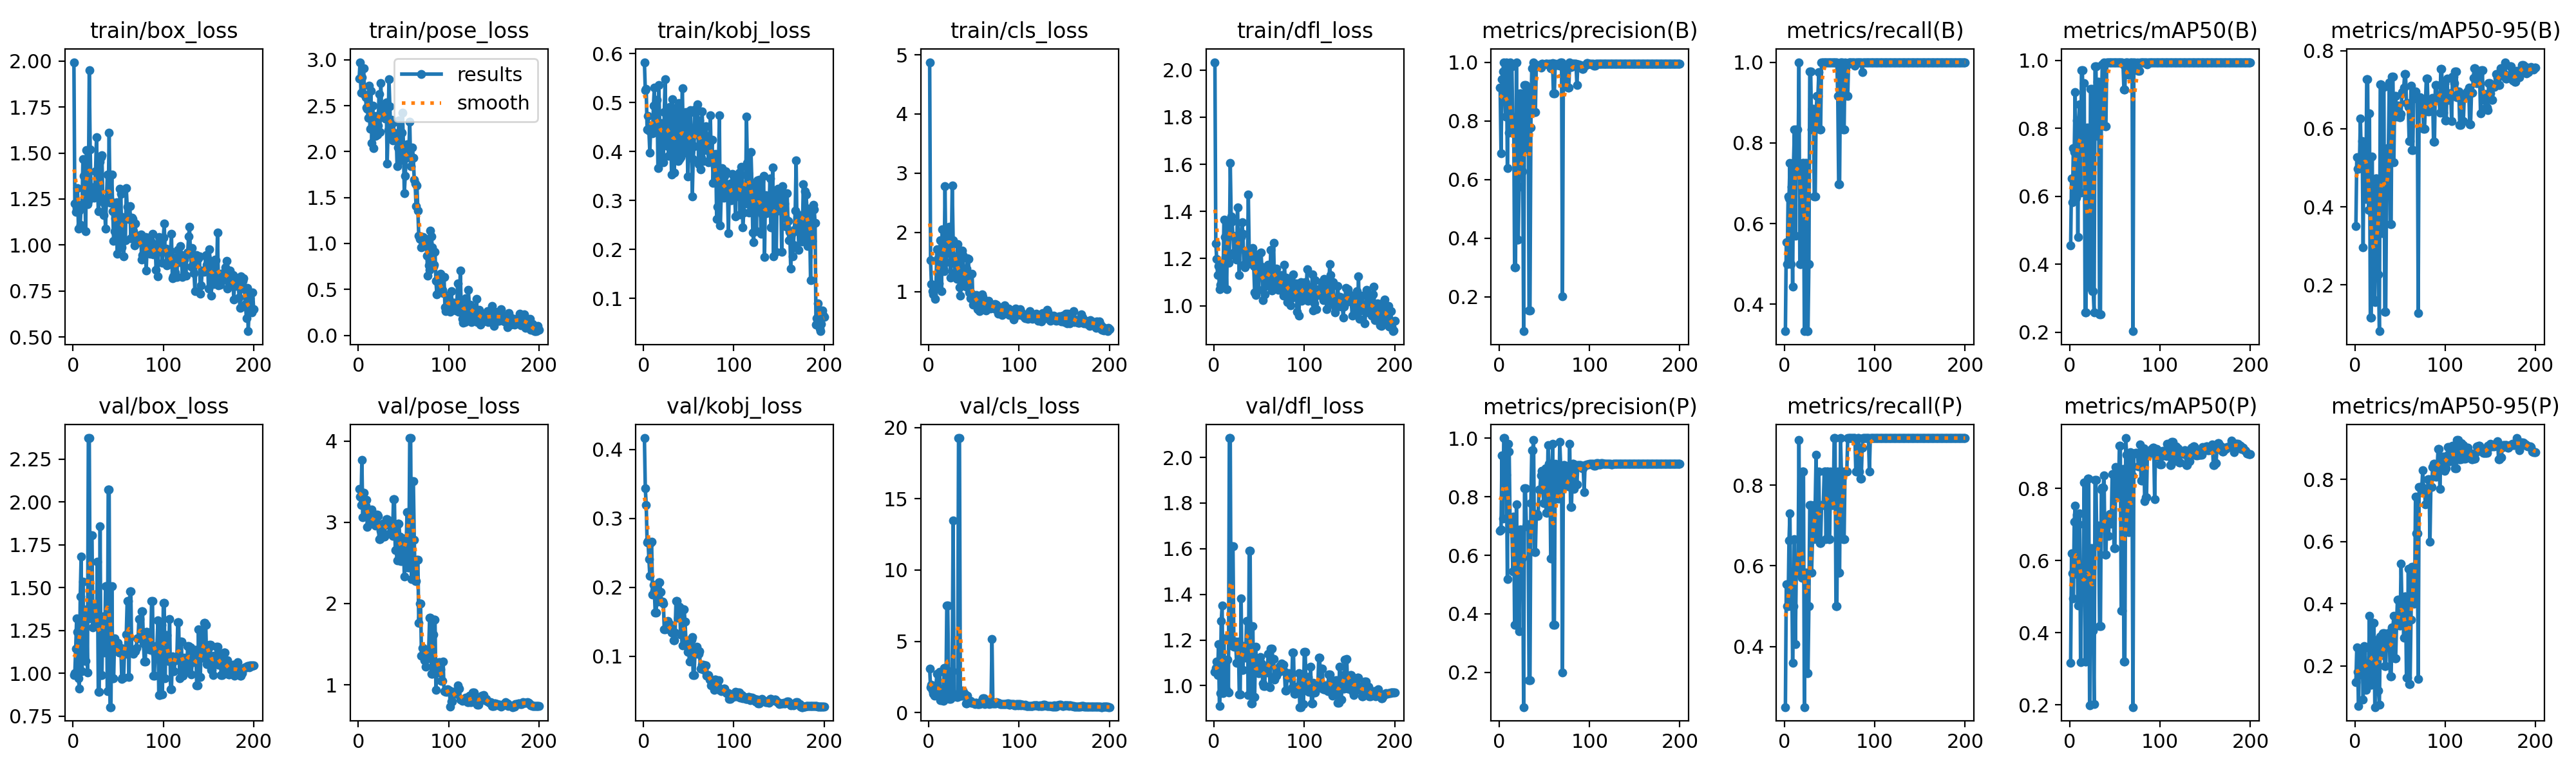

The table this chart was drawn from, first rows:
epoch, time, train/box_loss, train/pose_loss, train/kobj_loss, train/cls_loss, train/dfl_loss, metrics/precision(B), metrics/recall(B), metrics/mAP50(B), metrics/mAP50-95(B), metrics/precision(P), metrics/recall(P), metrics/mAP50(P), metrics/mAP50-95(P), val/box_loss, val/pose_loss, val/kobj_loss, val/cls_loss, val/dfl_loss, lr/pg0, lr/pg1, lr/pg2
1, 11.26, 1.993, 2.796, 0.5825, 4.875, 2.033, 0.914, 0.3333, 0.4553, 0.3509, 0.6842, 0.25, 0.317, 0.1472, 0.9909, 3.41, 0.4167, 3.102, 1.059, 0.09602, 2e-05, 2e-05
2, 17.95, 1.226, 2.974, 0.525, 1.524, 1.265, 0.6885, 0.5545, 0.6534, 0.527, 0.6885, 0.5545, 0.6205, 0.2589, 1, 3.316, 0.3437, 1.759, 1.079, 0.09104, 4.47752e-05, 4.47752e-05
3, 21.09, 1.179, 2.644, 0.5273, 1.122, 1.197, 0.9412, 0.5, 0.5831, 0.498, 0.9412, 0.5, 0.5652, 0.1802, 1.144, 3.215, 0.3198, 1.955, 1.106, 0.08607, 6.93007e-05, 6.93007e-05
4, 24.52, 1.202, 2.81, 0.4456, 1.008, 1.13, 0.968, 0.6667, 0.7413, 0.4982, 0.7255, 0.5, 0.4947, 0.07177, 1.32, 3.768, 0.2656, 1.567, 1.046, 0.08109, 9.35764e-05, 9.35764e-05
5, 27.88, 1.31, 2.907, 0.4724, 0.9575, 1.169, 1, 0.6632, 0.7308, 0.5196, 1, 0.6632, 0.7074, 0.2496, 1.242, 3.059, 0.2673, 1.307, 1.183, 0.07612, 0.0001176, 0.0001176
6, 31.05, 1.089, 2.907, 0.4429, 1.038, 1.07, 0.9116, 0.75, 0.9062, 0.6256, 1, 0.7299, 0.7514, 0.1732, 0.9694, 3.363, 0.2409, 1.193, 0.9118, 0.07114, 0.0001414, 0.0001414
7, 34.31, 1.188, 2.621, 0.398, 0.8806, 1.088, 0.8143, 0.5, 0.5964, 0.5165, 0.8143, 0.5, 0.5627, 0.2119, 0.9122, 3.197, 0.2166, 1.528, 0.9679, 0.06616, 0.0001649, 0.0001649
8, 37.52, 1.111, 2.591, 0.452, 1.112, 1.146, 1, 0.6905, 0.8226, 0.5684, 0.8753, 0.5852, 0.7261, 0.2406, 1.447, 3.207, 0.264, 1.884, 1.283, 0.06119, 0.0001882, 0.0001882
9, 40.68, 1.219, 2.476, 0.4526, 1.717, 1.183, 0.6385, 0.4436, 0.481, 0.2959, 0.518, 0.3603, 0.4758, 0.09127, 1.68, 3.273, 0.2663, 2.72, 1.35, 0.05621, 0.0002112, 0.0002112
10, 43.85, 1.213, 2.462, 0.4366, 1.55, 1.102, 0.8769, 0.75, 0.8219, 0.5615, 0.9802, 0.5, 0.7003, 0.264, 1.013, 2.941, 0.1898, 1.344, 0.9667, 0.05123, 0.000234, 0.000234
11, 47.17, 1.468, 2.368, 0.4936, 1.132, 1.366, 0.7595, 0.8333, 0.8707, 0.4934, 0.955, 0.6667, 0.7306, 0.2583, 1.537, 3.117, 0.2035, 1.285, 1.207, 0.04626, 0.0002565, 0.0002565
12, 50.54, 1.375, 2.721, 0.5305, 1.521, 1.291, 1, 0.5703, 0.6109, 0.4205, 0.7086, 0.4067, 0.3175, 0.1238, 1.091, 3.103, 0.1949, 2.874, 1.014, 0.04128, 0.0002788, 0.0002788
13, 53.67, 1.298, 2.245, 0.4404, 1.862, 1.206, 0.9855, 0.8333, 0.9721, 0.7272, 0.6892, 0.5833, 0.5492, 0.1991, 1.074, 2.979, 0.1633, 0.8732, 0.9794, 0.0363, 0.0003008, 0.0003008
14, 56.91, 1.075, 2.658, 0.4711, 1.004, 1.07, 0.9855, 0.8333, 0.9721, 0.7272, 0.6892, 0.5833, 0.5492, 0.1991, 1.074, 2.979, 0.1633, 0.8732, 0.9794, 0.03132, 0.0003226, 0.0003226
15, 60.33, 1.517, 2.097, 0.5061, 2.053, 1.346, 0.7682, 0.75, 0.7627, 0.3911, 0.5448, 0.5833, 0.5073, 0.1644, 1.375, 3.154, 0.1984, 1.648, 1.115, 0.02634, 0.0003441, 0.0003441
16, 63.5, 1.221, 2.497, 0.3662, 1.387, 1.183, 0.8129, 1, 0.9343, 0.6392, 0.7323, 0.9121, 0.8165, 0.3619, 1.003, 3.039, 0.1795, 0.8205, 0.9704, 0.02137, 0.0003654, 0.0003654
17, 66.94, 1.239, 2.038, 0.5363, 1.341, 1.212, 0.2995, 0.5, 0.2588, 0.1168, 0.3628, 0.5833, 0.3197, 0.1393, 2.374, 3.012, 0.2071, 3.116, 2.085, 0.01639, 0.0003864, 0.0003864
18, 70.14, 1.95, 2.374, 0.4425, 2.778, 1.605, 0.2995, 0.5, 0.2588, 0.1168, 0.3628, 0.5833, 0.3197, 0.1393, 2.374, 3.012, 0.2071, 3.116, 2.085, 0.01141, 0.0004072, 0.0004072
19, 73.4, 1.519, 2.169, 0.4578, 1.494, 1.378, 1, 0.7329, 0.8017, 0.5294, 0.7737, 0.5711, 0.6203, 0.232, 1.319, 2.961, 0.193, 1.211, 1.176, 0.006428, 0.0004277, 0.0004277
20, 76.85, 1.295, 2.385, 0.3795, 1.655, 1.358, 0.3941, 0.75, 0.4046, 0.1627, 0.492, 0.8333, 0.8275, 0.3387, 1.806, 3.095, 0.179, 7.528, 1.61, 0.001448, 0.000448, 0.000448
21, 80.15, 1.308, 2.186, 0.4322, 1.801, 1.297, 0.3941, 0.75, 0.4046, 0.1627, 0.492, 0.8333, 0.8275, 0.3387, 1.806, 3.095, 0.179, 7.528, 1.61, 0.0004501, 0.0004501, 0.0004501
22, 83.61, 1.283, 2.282, 0.3777, 2.078, 1.226, 0.5755, 0.3333, 0.3326, 0.1556, 0.3401, 0.25, 0.1982, 0.06759, 1.266, 3.076, 0.1769, 2.787, 1.17, 0.0004476, 0.0004476, 0.0004476
23, 87.34, 1.256, 2.626, 0.481, 2.1, 1.292, 0.8945, 0.75, 0.9172, 0.4728, 0.6886, 0.5833, 0.6334, 0.2821, 1.398, 2.796, 0.1394, 0.9611, 1.192, 0.0004451, 0.0004451, 0.0004451
24, 90.53, 1.315, 2.21, 0.5479, 1.24, 1.212, 0.8945, 0.75, 0.9172, 0.4728, 0.6886, 0.5833, 0.6334, 0.2821, 1.398, 2.796, 0.1394, 0.9611, 1.192, 0.0004426, 0.0004426, 0.0004426
25, 93.78, 1.401, 2.748, 0.4195, 1.63, 1.196, 0.6279, 0.3333, 0.3202, 0.2274, 0.5904, 0.3333, 0.405, 0.1198, 1.276, 2.894, 0.1403, 2.907, 1.101, 0.0004401, 0.0004401, 0.0004401
26, 96.87, 1.587, 2.398, 0.4624, 2.787, 1.416, 0.6279, 0.3333, 0.3202, 0.2274, 0.5904, 0.3333, 0.405, 0.1198, 1.276, 2.894, 0.1403, 2.907, 1.101, 0.0004376, 0.0004376, 0.0004376
27, 99.91, 1.365, 2.48, 0.4107, 1.863, 1.258, 0.08205, 0.5, 0.2582, 0.08108, 0.08191, 0.5, 0.202, 0.0746, 1.65, 2.983, 0.1516, 13.48, 1.194, 0.0004351, 0.0004351, 0.0004351
28, 103, 1.183, 2.454, 0.3916, 1.497, 1.13, 0.9213, 0.9772, 0.9827, 0.7138, 0.8284, 0.75, 0.8229, 0.2955, 0.8905, 2.824, 0.1471, 1.13, 0.9619, 0.0004326, 0.0004326, 0.0004326
29, 106.3, 1.262, 2.391, 0.4915, 1.301, 1.288, 0.9213, 0.9772, 0.9827, 0.7138, 0.8284, 0.75, 0.8229, 0.2955, 0.8905, 2.824, 0.1471, 1.13, 0.9619, 0.0004301, 0.0004301, 0.0004301
30, 114.2, 1.451, 2.364, 0.4709, 1.336, 1.29, 0.7048, 0.8333, 0.7775, 0.3329, 0.699, 0.5833, 0.6437, 0.2356, 1.857, 2.985, 0.1401, 1.3, 1.381, 0.0004276, 0.0004276, 0.0004276
31, 119.6, 1.476, 2.538, 0.3524, 1.21, 1.355, 0.9138, 0.885, 0.9373, 0.7071, 0.7065, 0.6667, 0.6957, 0.3045, 0.9881, 3.039, 0.1345, 1.114, 1.068, 0.0004251, 0.0004251, 0.0004251
32, 130.5, 1.488, 1.871, 0.5073, 1.801, 1.305, 0.9138, 0.885, 0.9373, 0.7071, 0.7065, 0.6667, 0.6957, 0.3045, 0.9881, 3.039, 0.1345, 1.114, 1.068, 0.0004226, 0.0004226, 0.0004226
33, 139.1, 1.25, 2.237, 0.4061, 1.613, 1.175, 0.1535, 0.6667, 0.2523, 0.1312, 0.1727, 0.75, 0.4188, 0.1985, 1.33, 2.97, 0.1232, 19.25, 1.173, 0.0004201, 0.0004201, 0.0004201
34, 142.7, 1.163, 2.788, 0.3567, 1.069, 1.163, 0.1535, 0.6667, 0.2523, 0.1312, 0.1727, 0.75, 0.4188, 0.1985, 1.33, 2.97, 0.1232, 19.25, 1.173, 0.0004176, 0.0004176, 0.0004176
35, 145.7, 1.225, 2.497, 0.4146, 0.9328, 1.232, 0.7775, 0.8749, 0.8442, 0.4669, 0.7775, 0.8749, 0.7957, 0.3022, 1.121, 2.859, 0.1344, 1.192, 1.122, 0.0004151, 0.0004151, 0.0004151
36, 148.8, 1.088, 2.195, 0.4899, 1.128, 1.21, 0.9785, 0.9167, 0.9889, 0.5511, 0.9578, 0.6667, 0.802, 0.3004, 1.509, 3.016, 0.1799, 1.215, 1.282, 0.0004126, 0.0004126, 0.0004126
37, 151.8, 1.243, 2.347, 0.4466, 1.693, 1.178, 0.9785, 0.9167, 0.9889, 0.5511, 0.9578, 0.6667, 0.802, 0.3004, 1.509, 3.016, 0.1799, 1.215, 1.282, 0.0004101, 0.0004101, 0.0004101
38, 154.9, 1.383, 2.122, 0.3803, 1.62, 1.47, 1, 0.9747, 0.995, 0.7183, 0.9939, 0.8333, 0.836, 0.3065, 0.8959, 2.828, 0.1558, 1.564, 0.9601, 0.0004076, 0.0004076, 0.0004076
39, 158.1, 1.237, 2.32, 0.4988, 1.156, 1.221, 0.8294, 0.8333, 0.8054, 0.3549, 0.6115, 0.6565, 0.6167, 0.1661, 2.072, 3.287, 0.1723, 1.336, 1.592, 0.0004051, 0.0004051, 0.0004051
40, 161.1, 1.61, 2.148, 0.3847, 1.116, 1.228, 0.8294, 0.8333, 0.8054, 0.3549, 0.6115, 0.6565, 0.6167, 0.1661, 2.072, 3.287, 0.1723, 1.336, 1.592, 0.0004026, 0.0004026, 0.0004026
41, 164.2, 1.244, 2.202, 0.3886, 1.088, 1.224, 0.9896, 1, 0.995, 0.7332, 0.7408, 0.75, 0.7156, 0.3241, 0.8027, 2.655, 0.1314, 0.665, 0.9218, 0.0004001, 0.0004001, 0.0004001
42, 167.6, 1.229, 2.197, 0.4498, 1.39, 1.202, 0.9896, 1, 0.995, 0.7332, 0.7408, 0.75, 0.7156, 0.3241, 0.8027, 2.655, 0.1314, 0.665, 0.9218, 0.0003976, 0.0003976, 0.0003976
43, 171, 1.382, 1.841, 0.5297, 1.56, 1.244, 0.9848, 1, 0.995, 0.5137, 0.7335, 0.75, 0.6672, 0.3604, 1.508, 2.528, 0.1154, 1.205, 1.261, 0.0003951, 0.0003951, 0.0003951
44, 174.1, 1.184, 2.047, 0.4251, 1.549, 1.169, 0.989, 1, 0.995, 0.6842, 0.824, 0.8333, 0.7294, 0.224, 0.9693, 2.984, 0.1677, 0.7218, 0.9504, 0.0003926, 0.0003926, 0.0003926
45, 177.2, 1.024, 2.34, 0.4079, 0.9902, 1.056, 0.989, 1, 0.995, 0.6842, 0.824, 0.8333, 0.7294, 0.224, 0.9693, 2.984, 0.1677, 0.7218, 0.9504, 0.0003901, 0.0003901, 0.0003901
46, 180.3, 1.074, 1.905, 0.398, 0.8841, 1.045, 0.9823, 1, 0.995, 0.6312, 0.8729, 0.6667, 0.701, 0.3297, 1.205, 2.823, 0.1507, 0.8319, 1.171, 0.0003876, 0.0003876, 0.0003876
47, 183.4, 1.146, 2.109, 0.4803, 0.9762, 1.154, 0.9949, 1, 0.995, 0.6598, 0.8886, 0.8333, 0.8394, 0.4135, 1.154, 2.525, 0.1209, 0.713, 1.084, 0.0003851, 0.0003851, 0.0003851
48, 186.6, 1.234, 2.205, 0.4698, 1.3, 1.218, 0.9949, 1, 0.995, 0.6598, 0.8886, 0.8333, 0.8394, 0.4135, 1.154, 2.525, 0.1209, 0.713, 1.084, 0.0003826, 0.0003826, 0.0003826
49, 189.9, 0.9539, 2.427, 0.3493, 0.7797, 1.067, 0.9924, 1, 0.995, 0.629, 0.779, 0.6667, 0.6343, 0.3301, 1.179, 2.801, 0.1065, 0.6907, 1.056, 0.0003801, 0.0003801, 0.0003801
50, 193.1, 1.106, 2.073, 0.4185, 0.9322, 1.15, 0.9924, 1, 0.995, 0.629, 0.779, 0.6667, 0.6343, 0.3301, 1.179, 2.801, 0.1065, 0.6907, 1.056, 0.0003776, 0.0003776, 0.0003776
51, 196.5, 1.016, 1.548, 0.4791, 0.8495, 1.127, 0.9945, 1, 0.995, 0.6377, 0.8974, 0.8333, 0.8583, 0.5294, 1.12, 2.333, 0.09226, 0.6078, 1.125, 0.0003751, 0.0003751, 0.0003751
52, 200.2, 1.306, 1.737, 0.484, 0.9054, 1.227, 0.995, 1, 0.995, 0.6933, 0.7445, 0.75, 0.7836, 0.3948, 1.149, 2.654, 0.1247, 0.6933, 1.096, 0.0003726, 0.0003726, 0.0003726
53, 203.9, 1.279, 1.93, 0.4389, 0.9426, 1.165, 0.995, 1, 0.995, 0.6933, 0.7445, 0.75, 0.7836, 0.3948, 1.149, 2.654, 0.1247, 0.6933, 1.096, 0.0003701, 0.0003701, 0.0003701
54, 207.2, 0.9877, 2.081, 0.3077, 0.7049, 1.024, 0.9917, 1, 0.995, 0.7059, 0.9753, 0.75, 0.7941, 0.2901, 0.9653, 3.126, 0.1277, 0.6078, 1.01, 0.0003676, 0.0003676, 0.0003676
55, 210.4, 1.151, 1.965, 0.3841, 0.8624, 1.126, 0.9939, 1, 0.995, 0.7397, 0.913, 0.9167, 0.9175, 0.4241, 0.9748, 2.447, 0.07318, 0.6062, 0.9997, 0.0003651, 0.0003651, 0.0003651
56, 213.6, 0.9399, 1.978, 0.4107, 0.6724, 1.049, 0.9939, 1, 0.995, 0.7397, 0.913, 0.9167, 0.9175, 0.4241, 0.9748, 2.447, 0.07318, 0.6062, 0.9997, 0.0003626, 0.0003626, 0.0003626
57, 217, 1.024, 2.324, 0.4854, 0.7602, 1.083, 0.9797, 1, 0.995, 0.6656, 0.5881, 0.5, 0.4604, 0.1621, 1.116, 4.036, 0.1058, 0.6479, 1.069, 0.0003601, 0.0003601, 0.0003601
58, 220.1, 1.025, 1.842, 0.434, 0.7645, 1.097, 0.9797, 1, 0.995, 0.6656, 0.5881, 0.5, 0.4604, 0.1621, 1.116, 4.036, 0.1058, 0.6479, 1.069, 0.0003576, 0.0003576, 0.0003576
59, 223.3, 1.309, 1.935, 0.4884, 0.9519, 1.143, 0.9976, 0.9167, 0.9889, 0.6563, 0.9809, 0.8333, 0.8536, 0.5126, 1.228, 2.302, 0.1142, 0.8798, 1.057, 0.0003551, 0.0003551, 0.0003551
60, 226.7, 1.207, 2.042, 0.4967, 0.9114, 1.174, 0.893, 0.6974, 0.915, 0.5677, 0.3621, 0.5833, 0.3202, 0.1424, 1.421, 3.508, 0.104, 0.9923, 1.14, 0.0003526, 0.0003526, 0.0003526
... 140 more rows
